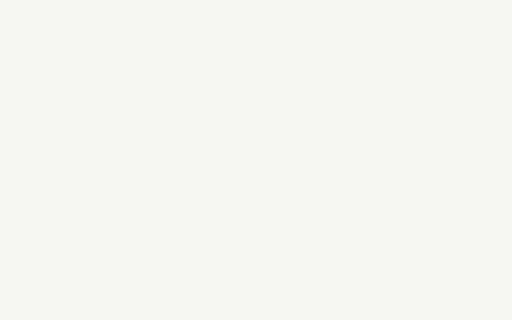
t = 0.00 s
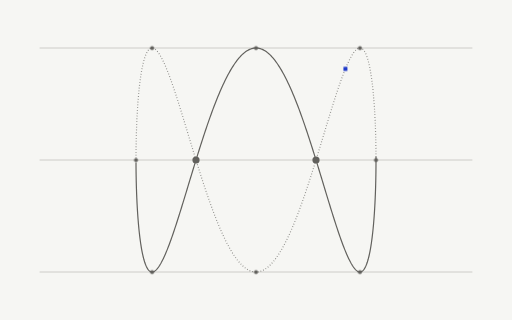
t = 2.00 s
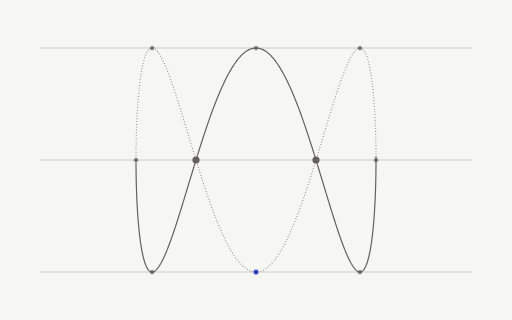
t = 4.00 s
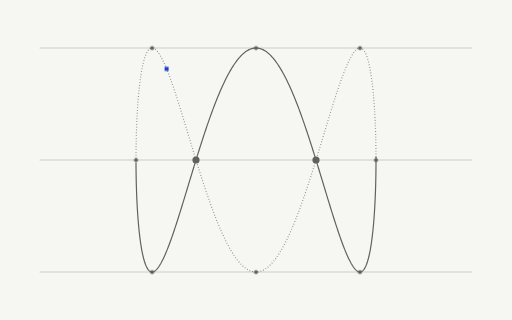
t = 6.00 s
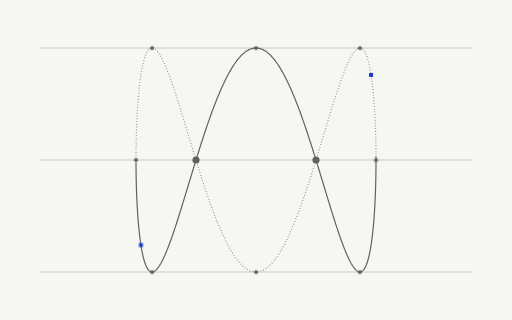
t = 8.00 s
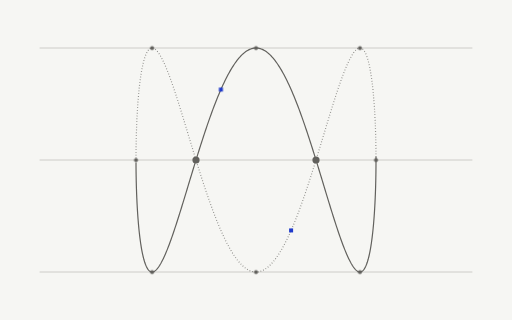
t = 10.00 s

The animated SVG that drew these frames (rendered in a browser with its animation timeline set to each time). Animation: 4 SMIL elements (animateMotion=2,set=2), 6 CSS @keyframes rules; frames cover the first 10.00 s, repeats indefinitely.

<svg xmlns="http://www.w3.org/2000/svg" width="640" height="400" viewBox="0 0 640 400" fill="none" role="img" class="fidkqse"><title>Engineering, without the drift</title><desc>The Flow symbol's 1:3 Lissajous in its rest pose, front arc solid, back arc dotted, dots at the turning points and crossings, with drafting guides.</desc><style>.fidkqse-p,.fidkqse-f,.fidkqse-r{transform-box:fill-box;transform-origin:center;animation-fill-mode:both}
.fidkqse-p{animation-name:fidkqse-pop;animation-duration:0.6s;animation-timing-function:cubic-bezier(.34,1.56,.64,1)}
@supports (animation-timing-function:linear(0,1)){.fidkqse-p{animation-timing-function:linear(0, 0.083, 0.269, 0.487, 0.691, 0.855, 0.972, 1.043, 1.078, 1.086, 1.078, 1.061, 1.043, 1.025, 1.011, 1.002, 0.996, 0.993, 0.993, 0.993, 0.995, 0.996, 0.998, 0.999, 1)}}
.fidkqse-f{animation-name:fidkqse-fade;animation-duration:0.5s;animation-timing-function:ease-out}
.fidkqse-r{animation-name:fidkqse-rise;animation-duration:.7s;animation-timing-function:cubic-bezier(0.22,1,0.36,1)}
.fidkqse-d{animation-name:fidkqse-draw;animation-timing-function:cubic-bezier(0.65,0,0.35,1);animation-fill-mode:both}
.fidkqse-m{animation:fidkqse-march 2.6s linear infinite}
.fidkqse-pulse{animation:fidkqse-pulse 2.4s ease-in-out infinite}
@keyframes fidkqse-pop{from{transform:scale(0);opacity:0}to{transform:scale(1);opacity:1}}
@keyframes fidkqse-fade{from{opacity:0}to{opacity:1}}
@keyframes fidkqse-rise{from{opacity:0;transform:translateY(6px)}to{opacity:1;transform:none}}
@keyframes fidkqse-draw{from{stroke-dashoffset:1}to{stroke-dashoffset:0}}
@keyframes fidkqse-march{from{stroke-dashoffset:0}to{stroke-dashoffset:-18}}
@keyframes fidkqse-pulse{0%,100%{opacity:1}50%{opacity:.35}}
@media (prefers-reduced-motion:reduce){.fidkqse *{animation:none!important}.fidkqse .fidkqse-d{stroke-dashoffset:0}.fidkqse .fidkqse-t{display:none}}</style><defs><mask id="fidkqse-k0" maskUnits="userSpaceOnUse" x="-640" y="-400" width="1920" height="1200"><path d="M469.99 196.34L469.99 196.34L469.98 192.67L469.95 189.02L469.91 185.37L469.86 181.73L469.79 178.1L469.72 174.49L469.63 170.89L469.54 167.32L469.43 163.77L469.31 160.24L469.18 156.74L469.04 153.27L468.88 149.83L468.72 146.42L468.54 143.06L468.35 139.73L468.15 136.44L467.94 133.2L467.72 130L467.49 126.85L467.24 123.75L466.99 120.7L466.72 117.71L466.44 114.77L466.16 111.9L465.86 109.08L465.54 106.32L465.22 103.63L464.89 101.01L464.54 98.45L464.19 95.96L463.82 93.54L463.45 91.2L463.06 88.93L462.66 86.74L462.25 84.62L461.83 82.59L461.4 80.63L460.95 78.76L460.5 76.97L460.04 75.26L459.56 73.64L459.08 72.1L458.58 70.66L458.08 69.3L457.56 68.03L457.03 66.85L456.49 65.77L455.95 64.77L455.39 63.87L454.82 63.06L454.24 62.34L453.65 61.72L453.05 61.2L452.44 60.77L451.82 60.43L451.19 60.19L450.55 60.05L449.9 60L449.24 60.05L448.58 60.19L447.9 60.43L447.21 60.77L446.51 61.2L445.8 61.72L445.08 62.34L444.36 63.06L443.62 63.87L442.87 64.77L442.12 65.77L441.35 66.85L440.58 68.03L439.8 69.3L439 70.66L438.2 72.1L437.39 73.64L436.57 75.26L435.74 76.97L434.91 78.76L434.06 80.63L433.21 82.59L432.34 84.62L431.47 86.74L430.59 88.93L429.7 91.2L428.81 93.54L427.9 95.96L426.99 98.45L426.07 101.01L425.14 103.63L424.2 106.32L423.25 109.08L422.3 111.9L421.34 114.77L420.37 117.71L419.39 120.7L418.41 123.75L417.42 126.85L416.42 130L415.41 133.2L414.4 136.44L413.38 139.73L412.35 143.06L411.31 146.42L410.27 149.83L409.22 153.27L408.17 156.74L407.11 160.24L406.04 163.77L404.96 167.32L403.88 170.89L402.79 174.49L401.7 178.1L400.59 181.73L399.49 185.37L398.37 189.02L397.26 192.67L396.13 196.34L395 200L393.86 203.66L392.72 207.33L391.57 210.98L390.42 214.63L389.26 218.27L388.1 221.9L386.93 225.51L385.76 229.11L384.58 232.68L383.39 236.23L382.2 239.76L381.01 243.26L379.81 246.73L378.61 250.17L377.4 253.58L376.19 256.94L374.98 260.27L373.76 263.56L372.53 266.8L371.3 270L370.07 273.15L368.84 276.25L367.6 279.3L366.35 282.29L365.11 285.23L363.86 288.1L362.6 290.92L361.35 293.68L360.09 296.37L358.82 298.99L357.56 301.55L356.29 304.04L355.02 306.46L353.74 308.8L352.47 311.07L351.19 313.26L349.91 315.38L348.62 317.41L347.34 319.37L346.05 321.24L344.76 323.03L343.47 324.74L342.17 326.36L340.88 327.9L339.58 329.34L338.28 330.7L336.98 331.97L335.68 333.15L334.38 334.23L333.07 335.23L331.77 336.13L330.46 336.94L329.16 337.66L327.85 338.28L326.54 338.8L325.23 339.23L323.93 339.57L322.62 339.81L321.31 339.95L320 340L318.69 339.95L317.38 339.81L316.07 339.57L314.77 339.23L313.46 338.8L312.15 338.28L310.84 337.66L309.54 336.94L308.23 336.13L306.93 335.23L305.62 334.23L304.32 333.15L303.02 331.97L301.72 330.7L300.42 329.34L299.12 327.9L297.83 326.36L296.53 324.74L295.24 323.03L293.95 321.24L292.66 319.37L291.38 317.41L290.09 315.38L288.81 313.26L287.53 311.07L286.26 308.8L284.98 306.46L283.71 304.04L282.44 301.55L281.18 298.99L279.91 296.37L278.65 293.68L277.4 290.92L276.14 288.1L274.89 285.23L273.65 282.29L272.4 279.3L271.16 276.25L269.93 273.15L268.7 270L267.47 266.8L266.24 263.56L265.02 260.27L263.81 256.94L262.6 253.58L261.39 250.17L260.19 246.73L258.99 243.26L257.8 239.76L256.61 236.23L255.42 232.68L254.24 229.11L253.07 225.51L251.9 221.9L250.74 218.27L249.58 214.63L248.43 210.98L247.28 207.33L246.14 203.66L245 200L243.87 196.34L242.74 192.67L241.63 189.02L240.51 185.37L239.41 181.73L238.3 178.1L237.21 174.49L236.12 170.89L235.04 167.32L233.96 163.77L232.89 160.24L231.83 156.74L230.78 153.27L229.73 149.83L228.69 146.42L227.65 143.06L226.62 139.73L225.6 136.44L224.59 133.2L223.58 130L222.58 126.85L221.59 123.75L220.61 120.7L219.63 117.71L218.66 114.77L217.7 111.9L216.75 109.08L215.8 106.32L214.86 103.63L213.93 101.01L213.01 98.45L212.1 95.96L211.19 93.54L210.3 91.2L209.41 88.93L208.53 86.74L207.66 84.62L206.79 82.59L205.94 80.63L205.09 78.76L204.26 76.97L203.43 75.26L202.61 73.64L201.8 72.1L201 70.66L200.2 69.3L199.42 68.03L198.65 66.85L197.88 65.77L197.13 64.77L196.38 63.87L195.64 63.06L194.92 62.34L194.2 61.72L193.49 61.2L192.79 60.77L192.1 60.43L191.42 60.19L190.76 60.05L190.1 60L189.45 60.05L188.81 60.19L188.18 60.43L187.56 60.77L186.95 61.2L186.35 61.72L185.76 62.34L185.18 63.06L184.61 63.87L184.05 64.77L183.51 65.77L182.97 66.85L182.44 68.03L181.92 69.3L181.42 70.66L180.92 72.1L180.44 73.64L179.96 75.26L179.5 76.97L179.05 78.76L178.6 80.63L178.17 82.59L177.75 84.62L177.34 86.74L176.94 88.93L176.55 91.2L176.18 93.54L175.81 95.96L175.46 98.45L175.11 101.01L174.78 103.63L174.46 106.32L174.14 109.08L173.84 111.9L173.56 114.77L173.28 117.71L173.01 120.7L172.76 123.75L172.51 126.85L172.28 130L172.06 133.2L171.85 136.44L171.65 139.73L171.46 143.06L171.28 146.42L171.12 149.83L170.96 153.27L170.82 156.74L170.69 160.24L170.57 163.77L170.46 167.32L170.37 170.89L170.28 174.49L170.21 178.1L170.14 181.73L170.09 185.37L170.05 189.02L170.02 192.67L170.01 196.34L170 200L170.01 203.66" stroke="#fff" stroke-width="7.5" fill="none" stroke-linecap="round" stroke-linejoin="round" pathLength="1" stroke-dasharray="1 1" stroke-dashoffset="1" class="fidkqse-d" style="animation-duration:1.6s;animation-delay:0.1s"/></mask></defs><rect x="0" y="0" width="640" height="400" fill="#F6F6F3"/><path d="M50 200L590 200" fill="none" stroke="#C2C1BD" stroke-width="1" stroke-dasharray="1 1" stroke-linecap="round" stroke-linejoin="round" pathLength="1" stroke-dashoffset="1" class="fidkqse-d" style="animation-duration:0.9s;animation-delay:0s"/>
<path d="M50 60L590 60" fill="none" stroke="#C2C1BD" stroke-width="1" stroke-dasharray="1 1" stroke-linecap="round" stroke-linejoin="round" pathLength="1" stroke-dashoffset="1" class="fidkqse-d" style="animation-duration:0.9s;animation-delay:0.02s"/>
<path d="M50 340L590 340" fill="none" stroke="#C2C1BD" stroke-width="1" stroke-dasharray="1 1" stroke-linecap="round" stroke-linejoin="round" pathLength="1" stroke-dashoffset="1" class="fidkqse-d" style="animation-duration:0.9s;animation-delay:0.03s"/>
<g opacity="0.75"><path d="M469.99 196.34L469.99 196.34L469.98 192.67L469.95 189.02L469.91 185.37L469.86 181.73L469.79 178.1L469.72 174.49L469.63 170.89L469.54 167.32L469.43 163.77L469.31 160.24L469.18 156.74L469.04 153.27L468.88 149.83L468.72 146.42L468.54 143.06L468.35 139.73L468.15 136.44L467.94 133.2L467.72 130L467.49 126.85L467.24 123.75L466.99 120.7L466.72 117.71L466.44 114.77L466.16 111.9L465.86 109.08L465.54 106.32L465.22 103.63L464.89 101.01L464.54 98.45L464.19 95.96L463.82 93.54L463.45 91.2L463.06 88.93L462.66 86.74L462.25 84.62L461.83 82.59L461.4 80.63L460.95 78.76L460.5 76.97L460.04 75.26L459.56 73.64L459.08 72.1L458.58 70.66L458.08 69.3L457.56 68.03L457.03 66.85L456.49 65.77L455.95 64.77L455.39 63.87L454.82 63.06L454.24 62.34L453.65 61.72L453.05 61.2L452.44 60.77L451.82 60.43L451.19 60.19L450.55 60.05L449.9 60L449.24 60.05L448.58 60.19L447.9 60.43L447.21 60.77L446.51 61.2L445.8 61.72L445.08 62.34L444.36 63.06L443.62 63.87L442.87 64.77L442.12 65.77L441.35 66.85L440.58 68.03L439.8 69.3L439 70.66L438.2 72.1L437.39 73.64L436.57 75.26L435.74 76.97L434.91 78.76L434.06 80.63L433.21 82.59L432.34 84.62L431.47 86.74L430.59 88.93L429.7 91.2L428.81 93.54L427.9 95.96L426.99 98.45L426.07 101.01L425.14 103.63L424.2 106.32L423.25 109.08L422.3 111.9L421.34 114.77L420.37 117.71L419.39 120.7L418.41 123.75L417.42 126.85L416.42 130L415.41 133.2L414.4 136.44L413.38 139.73L412.35 143.06L411.31 146.42L410.27 149.83L409.22 153.27L408.17 156.74L407.11 160.24L406.04 163.77L404.96 167.32L403.88 170.89L402.79 174.49L401.7 178.1L400.59 181.73L399.49 185.37L398.37 189.02L397.26 192.67L396.13 196.34L395 200L393.86 203.66L392.72 207.33L391.57 210.98L390.42 214.63L389.26 218.27L388.1 221.9L386.93 225.51L385.76 229.11L384.58 232.68L383.39 236.23L382.2 239.76L381.01 243.26L379.81 246.73L378.61 250.17L377.4 253.58L376.19 256.94L374.98 260.27L373.76 263.56L372.53 266.8L371.3 270L370.07 273.15L368.84 276.25L367.6 279.3L366.35 282.29L365.11 285.23L363.86 288.1L362.6 290.92L361.35 293.68L360.09 296.37L358.82 298.99L357.56 301.55L356.29 304.04L355.02 306.46L353.74 308.8L352.47 311.07L351.19 313.26L349.91 315.38L348.62 317.41L347.34 319.37L346.05 321.24L344.76 323.03L343.47 324.74L342.17 326.36L340.88 327.9L339.58 329.34L338.28 330.7L336.98 331.97L335.68 333.15L334.38 334.23L333.07 335.23L331.77 336.13L330.46 336.94L329.16 337.66L327.85 338.28L326.54 338.8L325.23 339.23L323.93 339.57L322.62 339.81L321.31 339.95L320 340L318.69 339.95L317.38 339.81L316.07 339.57L314.77 339.23L313.46 338.8L312.15 338.28L310.84 337.66L309.54 336.94L308.23 336.13L306.93 335.23L305.62 334.23L304.32 333.15L303.02 331.97L301.72 330.7L300.42 329.34L299.12 327.9L297.83 326.36L296.53 324.74L295.24 323.03L293.95 321.24L292.66 319.37L291.38 317.41L290.09 315.38L288.81 313.26L287.53 311.07L286.26 308.8L284.98 306.46L283.71 304.04L282.44 301.55L281.18 298.99L279.91 296.37L278.65 293.68L277.4 290.92L276.14 288.1L274.89 285.23L273.65 282.29L272.4 279.3L271.16 276.25L269.93 273.15L268.7 270L267.47 266.8L266.24 263.56L265.02 260.27L263.81 256.94L262.6 253.58L261.39 250.17L260.19 246.73L258.99 243.26L257.8 239.76L256.61 236.23L255.42 232.68L254.24 229.11L253.07 225.51L251.9 221.9L250.74 218.27L249.58 214.63L248.43 210.98L247.28 207.33L246.14 203.66L245 200L243.87 196.34L242.74 192.67L241.63 189.02L240.51 185.37L239.41 181.73L238.3 178.1L237.21 174.49L236.12 170.89L235.04 167.32L233.96 163.77L232.89 160.24L231.83 156.74L230.78 153.27L229.73 149.83L228.69 146.42L227.65 143.06L226.62 139.73L225.6 136.44L224.59 133.2L223.58 130L222.58 126.85L221.59 123.75L220.61 120.7L219.63 117.71L218.66 114.77L217.7 111.9L216.75 109.08L215.8 106.32L214.86 103.63L213.93 101.01L213.01 98.45L212.1 95.96L211.19 93.54L210.3 91.2L209.41 88.93L208.53 86.74L207.66 84.62L206.79 82.59L205.94 80.63L205.09 78.76L204.26 76.97L203.43 75.26L202.61 73.64L201.8 72.1L201 70.66L200.2 69.3L199.42 68.03L198.65 66.85L197.88 65.77L197.13 64.77L196.38 63.87L195.64 63.06L194.92 62.34L194.2 61.72L193.49 61.2L192.79 60.77L192.1 60.43L191.42 60.19L190.76 60.05L190.1 60L189.45 60.05L188.81 60.19L188.18 60.43L187.56 60.77L186.95 61.2L186.35 61.72L185.76 62.34L185.18 63.06L184.61 63.87L184.05 64.77L183.51 65.77L182.97 66.85L182.44 68.03L181.92 69.3L181.42 70.66L180.92 72.1L180.44 73.64L179.96 75.26L179.5 76.97L179.05 78.76L178.6 80.63L178.17 82.59L177.75 84.62L177.34 86.74L176.94 88.93L176.55 91.2L176.18 93.54L175.81 95.96L175.46 98.45L175.11 101.01L174.78 103.63L174.46 106.32L174.14 109.08L173.84 111.9L173.56 114.77L173.28 117.71L173.01 120.7L172.76 123.75L172.51 126.85L172.28 130L172.06 133.2L171.85 136.44L171.65 139.73L171.46 143.06L171.28 146.42L171.12 149.83L170.96 153.27L170.82 156.74L170.69 160.24L170.57 163.77L170.46 167.32L170.37 170.89L170.28 174.49L170.21 178.1L170.14 181.73L170.09 185.37L170.05 189.02L170.02 192.67L170.01 196.34L170 200L170.01 203.66" fill="none" stroke="#62615D" stroke-width="1.5" stroke-dasharray="1 2.5" stroke-linejoin="round" mask="url(#fidkqse-k0)"/></g>
<path d="M470 200L469.99 196.34" fill="none" stroke="#62615D" stroke-width="1.5" stroke-dasharray="1 1" stroke-linecap="round" stroke-linejoin="round" pathLength="1" stroke-dashoffset="1" class="fidkqse-d" style="animation-duration:1.6s;animation-delay:0.1s"/>
<path d="M170.01 203.66L170.01 203.66L170.02 207.33L170.05 210.98L170.09 214.63L170.14 218.27L170.21 221.9L170.28 225.51L170.37 229.11L170.46 232.68L170.57 236.23L170.69 239.76L170.82 243.26L170.96 246.73L171.12 250.17L171.28 253.58L171.46 256.94L171.65 260.27L171.85 263.56L172.06 266.8L172.28 270L172.51 273.15L172.76 276.25L173.01 279.3L173.28 282.29L173.56 285.23L173.84 288.1L174.14 290.92L174.46 293.68L174.78 296.37L175.11 298.99L175.46 301.55L175.81 304.04L176.18 306.46L176.55 308.8L176.94 311.07L177.34 313.26L177.75 315.38L178.17 317.41L178.6 319.37L179.05 321.24L179.5 323.03L179.96 324.74L180.44 326.36L180.92 327.9L181.42 329.34L181.92 330.7L182.44 331.97L182.97 333.15L183.51 334.23L184.05 335.23L184.61 336.13L185.18 336.94L185.76 337.66L186.35 338.28L186.95 338.8L187.56 339.23L188.18 339.57L188.81 339.81L189.45 339.95L190.1 340L190.76 339.95L191.42 339.81L192.1 339.57L192.79 339.23L193.49 338.8L194.2 338.28L194.92 337.66L195.64 336.94L196.38 336.13L197.13 335.23L197.88 334.23L198.65 333.15L199.42 331.97L200.2 330.7L201 329.34L201.8 327.9L202.61 326.36L203.43 324.74L204.26 323.03L205.09 321.24L205.94 319.37L206.79 317.41L207.66 315.38L208.53 313.26L209.41 311.07L210.3 308.8L211.19 306.46L212.1 304.04L213.01 301.55L213.93 298.99L214.86 296.37L215.8 293.68L216.75 290.92L217.7 288.1L218.66 285.23L219.63 282.29L220.61 279.3L221.59 276.25L222.58 273.15L223.58 270L224.59 266.8L225.6 263.56L226.62 260.27L227.65 256.94L228.69 253.58L229.73 250.17L230.78 246.73L231.83 243.26L232.89 239.76L233.96 236.23L235.04 232.68L236.12 229.11L237.21 225.51L238.3 221.9L239.41 218.27L240.51 214.63L241.63 210.98L242.74 207.33L243.87 203.66L245 200L246.14 196.34L247.28 192.67L248.43 189.02L249.58 185.37L250.74 181.73L251.9 178.1L253.07 174.49L254.24 170.89L255.42 167.32L256.61 163.77L257.8 160.24L258.99 156.74L260.19 153.27L261.39 149.83L262.6 146.42L263.81 143.06L265.02 139.73L266.24 136.44L267.47 133.2L268.7 130L269.93 126.85L271.16 123.75L272.4 120.7L273.65 117.71L274.89 114.77L276.14 111.9L277.4 109.08L278.65 106.32L279.91 103.63L281.18 101.01L282.44 98.45L283.71 95.96L284.98 93.54L286.26 91.2L287.53 88.93L288.81 86.74L290.09 84.62L291.38 82.59L292.66 80.63L293.95 78.76L295.24 76.97L296.53 75.26L297.83 73.64L299.12 72.1L300.42 70.66L301.72 69.3L303.02 68.03L304.32 66.85L305.62 65.77L306.93 64.77L308.23 63.87L309.54 63.06L310.84 62.34L312.15 61.72L313.46 61.2L314.77 60.77L316.07 60.43L317.38 60.19L318.69 60.05L320 60L321.31 60.05L322.62 60.19L323.93 60.43L325.23 60.77L326.54 61.2L327.85 61.72L329.16 62.34L330.46 63.06L331.77 63.87L333.07 64.77L334.38 65.77L335.68 66.85L336.98 68.03L338.28 69.3L339.58 70.66L340.88 72.1L342.17 73.64L343.47 75.26L344.76 76.97L346.05 78.76L347.34 80.63L348.62 82.59L349.91 84.62L351.19 86.74L352.47 88.93L353.74 91.2L355.02 93.54L356.29 95.96L357.56 98.45L358.82 101.01L360.09 103.63L361.35 106.32L362.6 109.08L363.86 111.9L365.11 114.77L366.35 117.71L367.6 120.7L368.84 123.75L370.07 126.85L371.3 130L372.53 133.2L373.76 136.44L374.98 139.73L376.19 143.06L377.4 146.42L378.61 149.83L379.81 153.27L381.01 156.74L382.2 160.24L383.39 163.77L384.58 167.32L385.76 170.89L386.93 174.49L388.1 178.1L389.26 181.73L390.42 185.37L391.57 189.02L392.72 192.67L393.86 196.34L395 200L396.13 203.66L397.26 207.33L398.37 210.98L399.49 214.63L400.59 218.27L401.7 221.9L402.79 225.51L403.88 229.11L404.96 232.68L406.04 236.23L407.11 239.76L408.17 243.26L409.22 246.73L410.27 250.17L411.31 253.58L412.35 256.94L413.38 260.27L414.4 263.56L415.41 266.8L416.42 270L417.42 273.15L418.41 276.25L419.39 279.3L420.37 282.29L421.34 285.23L422.3 288.1L423.25 290.92L424.2 293.68L425.14 296.37L426.07 298.99L426.99 301.55L427.9 304.04L428.81 306.46L429.7 308.8L430.59 311.07L431.47 313.26L432.34 315.38L433.21 317.41L434.06 319.37L434.91 321.24L435.74 323.03L436.57 324.74L437.39 326.36L438.2 327.9L439 329.34L439.8 330.7L440.58 331.97L441.35 333.15L442.12 334.23L442.87 335.23L443.62 336.13L444.36 336.94L445.08 337.66L445.8 338.28L446.51 338.8L447.21 339.23L447.9 339.57L448.58 339.81L449.24 339.95L449.9 340L450.55 339.95L451.19 339.81L451.82 339.57L452.44 339.23L453.05 338.8L453.65 338.28L454.24 337.66L454.82 336.94L455.39 336.13L455.95 335.23L456.49 334.23L457.03 333.15L457.56 331.97L458.08 330.7L458.58 329.34L459.08 327.9L459.56 326.36L460.04 324.74L460.5 323.03L460.95 321.24L461.4 319.37L461.83 317.41L462.25 315.38L462.66 313.26L463.06 311.07L463.45 308.8L463.82 306.46L464.19 304.04L464.54 301.55L464.89 298.99L465.22 296.37L465.54 293.68L465.86 290.92L466.16 288.1L466.44 285.23L466.72 282.29L466.99 279.3L467.24 276.25L467.49 273.15L467.72 270L467.94 266.8L468.15 263.56L468.35 260.27L468.54 256.94L468.72 253.58L468.88 250.17L469.04 246.73L469.18 243.26L469.31 239.76L469.43 236.23L469.54 232.68L469.63 229.11L469.72 225.51L469.79 221.9L469.86 218.27L469.91 214.63L469.95 210.98L469.98 207.33L469.99 203.66L470 200" fill="none" stroke="#62615D" stroke-width="1.5" stroke-dasharray="1 1" stroke-linecap="round" stroke-linejoin="round" pathLength="1" stroke-dashoffset="1" class="fidkqse-d" style="animation-duration:1.6s;animation-delay:0.1s"/>
<g class="fidkqse-p" style="animation-delay:0.25s"><circle cx="395" cy="200" r="4.5" fill="#62615D"/></g>
<g class="fidkqse-p" style="animation-delay:0.27s"><circle cx="245" cy="200" r="4.5" fill="#62615D"/></g>
<g class="fidkqse-p" style="animation-delay:0.29s"><circle cx="470" cy="200" r="2.5" fill="#62615D"/></g>
<g class="fidkqse-p" style="animation-delay:0.31s"><circle cx="170" cy="200" r="2.5" fill="#62615D"/></g>
<g class="fidkqse-p" style="animation-delay:0.33s"><circle cx="449.9" cy="60" r="2.5" fill="#62615D"/></g>
<g class="fidkqse-p" style="animation-delay:0.35s"><circle cx="320" cy="340" r="2.5" fill="#62615D"/></g>
<g class="fidkqse-p" style="animation-delay:0.37s"><circle cx="190.1" cy="60" r="2.5" fill="#62615D"/></g>
<g class="fidkqse-p" style="animation-delay:0.39s"><circle cx="190.1" cy="340" r="2.5" fill="#62615D"/></g>
<g class="fidkqse-p" style="animation-delay:0.41s"><circle cx="320" cy="60" r="2.5" fill="#62615D"/></g>
<g class="fidkqse-p" style="animation-delay:0.43s"><circle cx="449.9" cy="340" r="2.5" fill="#62615D"/></g>
<g class="fidkqse-t" opacity="0"><rect x="-2.5" y="-2.5" width="5" height="5" fill="#1F3ACB"/><set attributeName="opacity" to="1" begin="0.75s"/><animateMotion path="M470 200L469.99 196.34L469.98 192.67L469.95 189.02L469.91 185.37L469.86 181.73L469.79 178.1L469.72 174.49L469.63 170.89L469.54 167.32L469.43 163.77L469.31 160.24L469.18 156.74L469.04 153.27L468.88 149.83L468.72 146.42L468.54 143.06L468.35 139.73L468.15 136.44L467.94 133.2L467.72 130L467.49 126.85L467.24 123.75L466.99 120.7L466.72 117.71L466.44 114.77L466.16 111.9L465.86 109.08L465.54 106.32L465.22 103.63L464.89 101.01L464.54 98.45L464.19 95.96L463.82 93.54L463.45 91.2L463.06 88.93L462.66 86.74L462.25 84.62L461.83 82.59L461.4 80.63L460.95 78.76L460.5 76.97L460.04 75.26L459.56 73.64L459.08 72.1L458.58 70.66L458.08 69.3L457.56 68.03L457.03 66.85L456.49 65.77L455.95 64.77L455.39 63.87L454.82 63.06L454.24 62.34L453.65 61.72L453.05 61.2L452.44 60.77L451.82 60.43L451.19 60.19L450.55 60.05L449.9 60L449.24 60.05L448.58 60.19L447.9 60.43L447.21 60.77L446.51 61.2L445.8 61.72L445.08 62.34L444.36 63.06L443.62 63.87L442.87 64.77L442.12 65.77L441.35 66.85L440.58 68.03L439.8 69.3L439 70.66L438.2 72.1L437.39 73.64L436.57 75.26L435.74 76.97L434.91 78.76L434.06 80.63L433.21 82.59L432.34 84.62L431.47 86.74L430.59 88.93L429.7 91.2L428.81 93.54L427.9 95.96L426.99 98.45L426.07 101.01L425.14 103.63L424.2 106.32L423.25 109.08L422.3 111.9L421.34 114.77L420.37 117.71L419.39 120.7L418.41 123.75L417.42 126.85L416.42 130L415.41 133.2L414.4 136.44L413.38 139.73L412.35 143.06L411.31 146.42L410.27 149.83L409.22 153.27L408.17 156.74L407.11 160.24L406.04 163.77L404.96 167.32L403.88 170.89L402.79 174.49L401.7 178.1L400.59 181.73L399.49 185.37L398.37 189.02L397.26 192.67L396.13 196.34L395 200L393.86 203.66L392.72 207.33L391.57 210.98L390.42 214.63L389.26 218.27L388.1 221.9L386.93 225.51L385.76 229.11L384.58 232.68L383.39 236.23L382.2 239.76L381.01 243.26L379.81 246.73L378.61 250.17L377.4 253.58L376.19 256.94L374.98 260.27L373.76 263.56L372.53 266.8L371.3 270L370.07 273.15L368.84 276.25L367.6 279.3L366.35 282.29L365.11 285.23L363.86 288.1L362.6 290.92L361.35 293.68L360.09 296.37L358.82 298.99L357.56 301.55L356.29 304.04L355.02 306.46L353.74 308.8L352.47 311.07L351.19 313.26L349.91 315.38L348.62 317.41L347.34 319.37L346.05 321.24L344.76 323.03L343.47 324.74L342.17 326.36L340.88 327.9L339.58 329.34L338.28 330.7L336.98 331.97L335.68 333.15L334.38 334.23L333.07 335.23L331.77 336.13L330.46 336.94L329.16 337.66L327.85 338.28L326.54 338.8L325.23 339.23L323.93 339.57L322.62 339.81L321.31 339.95L320 340L318.69 339.95L317.38 339.81L316.07 339.57L314.77 339.23L313.46 338.8L312.15 338.28L310.84 337.66L309.54 336.94L308.23 336.13L306.93 335.23L305.62 334.23L304.32 333.15L303.02 331.97L301.72 330.7L300.42 329.34L299.12 327.9L297.83 326.36L296.53 324.74L295.24 323.03L293.95 321.24L292.66 319.37L291.38 317.41L290.09 315.38L288.81 313.26L287.53 311.07L286.26 308.8L284.98 306.46L283.71 304.04L282.44 301.55L281.18 298.99L279.91 296.37L278.65 293.68L277.4 290.92L276.14 288.1L274.89 285.23L273.65 282.29L272.4 279.3L271.16 276.25L269.93 273.15L268.7 270L267.47 266.8L266.24 263.56L265.02 260.27L263.81 256.94L262.6 253.58L261.39 250.17L260.19 246.73L258.99 243.26L257.8 239.76L256.61 236.23L255.42 232.68L254.24 229.11L253.07 225.51L251.9 221.9L250.74 218.27L249.58 214.63L248.43 210.98L247.28 207.33L246.14 203.66L245 200L243.87 196.34L242.74 192.67L241.63 189.02L240.51 185.37L239.41 181.73L238.3 178.1L237.21 174.49L236.12 170.89L235.04 167.32L233.96 163.77L232.89 160.24L231.83 156.74L230.78 153.27L229.73 149.83L228.69 146.42L227.65 143.06L226.62 139.73L225.6 136.44L224.59 133.2L223.58 130L222.58 126.85L221.59 123.75L220.61 120.7L219.63 117.71L218.66 114.77L217.7 111.9L216.75 109.08L215.8 106.32L214.86 103.63L213.93 101.01L213.01 98.45L212.1 95.96L211.19 93.54L210.3 91.2L209.41 88.93L208.53 86.74L207.66 84.62L206.79 82.59L205.94 80.63L205.09 78.76L204.26 76.97L203.43 75.26L202.61 73.64L201.8 72.1L201 70.66L200.2 69.3L199.42 68.03L198.65 66.85L197.88 65.77L197.13 64.77L196.38 63.87L195.64 63.06L194.92 62.34L194.2 61.72L193.49 61.2L192.79 60.77L192.1 60.43L191.42 60.19L190.76 60.05L190.1 60L189.45 60.05L188.81 60.19L188.18 60.43L187.56 60.77L186.95 61.2L186.35 61.72L185.76 62.34L185.18 63.06L184.61 63.87L184.05 64.77L183.51 65.77L182.97 66.85L182.44 68.03L181.92 69.3L181.42 70.66L180.92 72.1L180.44 73.64L179.96 75.26L179.5 76.97L179.05 78.76L178.6 80.63L178.17 82.59L177.75 84.62L177.34 86.74L176.94 88.93L176.55 91.2L176.18 93.54L175.81 95.96L175.46 98.45L175.11 101.01L174.78 103.63L174.46 106.32L174.14 109.08L173.84 111.9L173.56 114.77L173.28 117.71L173.01 120.7L172.76 123.75L172.51 126.85L172.28 130L172.06 133.2L171.85 136.44L171.65 139.73L171.46 143.06L171.28 146.42L171.12 149.83L170.96 153.27L170.82 156.74L170.69 160.24L170.57 163.77L170.46 167.32L170.37 170.89L170.28 174.49L170.21 178.1L170.14 181.73L170.09 185.37L170.05 189.02L170.02 192.67L170.01 196.34L170 200L170.01 203.66L170.02 207.33L170.05 210.98L170.09 214.63L170.14 218.27L170.21 221.9L170.28 225.51L170.37 229.11L170.46 232.68L170.57 236.23L170.69 239.76L170.82 243.26L170.96 246.73L171.12 250.17L171.28 253.58L171.46 256.94L171.65 260.27L171.85 263.56L172.06 266.8L172.28 270L172.51 273.15L172.76 276.25L173.01 279.3L173.28 282.29L173.56 285.23L173.84 288.1L174.14 290.92L174.46 293.68L174.78 296.37L175.11 298.99L175.46 301.55L175.81 304.04L176.18 306.46L176.55 308.8L176.94 311.07L177.34 313.26L177.75 315.38L178.17 317.41L178.6 319.37L179.05 321.24L179.5 323.03L179.96 324.74L180.44 326.36L180.92 327.9L181.42 329.34L181.92 330.7L182.44 331.97L182.97 333.15L183.51 334.23L184.05 335.23L184.61 336.13L185.18 336.94L185.76 337.66L186.35 338.28L186.95 338.8L187.56 339.23L188.18 339.57L188.81 339.81L189.45 339.95L190.1 340L190.76 339.95L191.42 339.81L192.1 339.57L192.79 339.23L193.49 338.8L194.2 338.28L194.92 337.66L195.64 336.94L196.38 336.13L197.13 335.23L197.88 334.23L198.65 333.15L199.42 331.97L200.2 330.7L201 329.34L201.8 327.9L202.61 326.36L203.43 324.74L204.26 323.03L205.09 321.24L205.94 319.37L206.79 317.41L207.66 315.38L208.53 313.26L209.41 311.07L210.3 308.8L211.19 306.46L212.1 304.04L213.01 301.55L213.93 298.99L214.86 296.37L215.8 293.68L216.75 290.92L217.7 288.1L218.66 285.23L219.63 282.29L220.61 279.3L221.59 276.25L222.58 273.15L223.58 270L224.59 266.8L225.6 263.56L226.62 260.27L227.65 256.94L228.69 253.58L229.73 250.17L230.78 246.73L231.83 243.26L232.89 239.76L233.96 236.23L235.04 232.68L236.12 229.11L237.21 225.51L238.3 221.9L239.41 218.27L240.51 214.63L241.63 210.98L242.74 207.33L243.87 203.66L245 200L246.14 196.34L247.28 192.67L248.43 189.02L249.58 185.37L250.74 181.73L251.9 178.1L253.07 174.49L254.24 170.89L255.42 167.32L256.61 163.77L257.8 160.24L258.99 156.74L260.19 153.27L261.39 149.83L262.6 146.42L263.81 143.06L265.02 139.73L266.24 136.44L267.47 133.2L268.7 130L269.93 126.85L271.16 123.75L272.4 120.7L273.65 117.71L274.89 114.77L276.14 111.9L277.4 109.08L278.65 106.32L279.91 103.63L281.18 101.01L282.44 98.45L283.71 95.96L284.98 93.54L286.26 91.2L287.53 88.93L288.81 86.74L290.09 84.62L291.38 82.59L292.66 80.63L293.95 78.76L295.24 76.97L296.53 75.26L297.83 73.64L299.12 72.1L300.42 70.66L301.72 69.3L303.02 68.03L304.32 66.85L305.62 65.77L306.93 64.77L308.23 63.87L309.54 63.06L310.84 62.34L312.15 61.72L313.46 61.2L314.77 60.77L316.07 60.43L317.38 60.19L318.69 60.05L320 60L321.31 60.05L322.62 60.19L323.93 60.43L325.23 60.77L326.54 61.2L327.85 61.72L329.16 62.34L330.46 63.06L331.77 63.87L333.07 64.77L334.38 65.77L335.68 66.85L336.98 68.03L338.28 69.3L339.58 70.66L340.88 72.1L342.17 73.64L343.47 75.26L344.76 76.97L346.05 78.76L347.34 80.63L348.62 82.59L349.91 84.62L351.19 86.74L352.47 88.93L353.74 91.2L355.02 93.54L356.29 95.96L357.56 98.45L358.82 101.01L360.09 103.63L361.35 106.32L362.6 109.08L363.86 111.9L365.11 114.77L366.35 117.71L367.6 120.7L368.84 123.75L370.07 126.85L371.3 130L372.53 133.2L373.76 136.44L374.98 139.73L376.19 143.06L377.4 146.42L378.61 149.83L379.81 153.27L381.01 156.74L382.2 160.24L383.39 163.77L384.58 167.32L385.76 170.89L386.93 174.49L388.1 178.1L389.26 181.73L390.42 185.37L391.57 189.02L392.72 192.67L393.86 196.34L395 200L396.13 203.66L397.26 207.33L398.37 210.98L399.49 214.63L400.59 218.27L401.7 221.9L402.79 225.51L403.88 229.11L404.96 232.68L406.04 236.23L407.11 239.76L408.17 243.26L409.22 246.73L410.27 250.17L411.31 253.58L412.35 256.94L413.38 260.27L414.4 263.56L415.41 266.8L416.42 270L417.42 273.15L418.41 276.25L419.39 279.3L420.37 282.29L421.34 285.23L422.3 288.1L423.25 290.92L424.2 293.68L425.14 296.37L426.07 298.99L426.99 301.55L427.9 304.04L428.81 306.46L429.7 308.8L430.59 311.07L431.47 313.26L432.34 315.38L433.21 317.41L434.06 319.37L434.91 321.24L435.74 323.03L436.57 324.74L437.39 326.36L438.2 327.9L439 329.34L439.8 330.7L440.58 331.97L441.35 333.15L442.12 334.23L442.87 335.23L443.62 336.13L444.36 336.94L445.08 337.66L445.8 338.28L446.51 338.8L447.21 339.23L447.9 339.57L448.58 339.81L449.24 339.95L449.9 340L450.55 339.95L451.19 339.81L451.82 339.57L452.44 339.23L453.05 338.8L453.65 338.28L454.24 337.66L454.82 336.94L455.39 336.13L455.95 335.23L456.49 334.23L457.03 333.15L457.56 331.97L458.08 330.7L458.58 329.34L459.08 327.9L459.56 326.36L460.04 324.74L460.5 323.03L460.95 321.24L461.4 319.37L461.83 317.41L462.25 315.38L462.66 313.26L463.06 311.07L463.45 308.8L463.82 306.46L464.19 304.04L464.54 301.55L464.89 298.99L465.22 296.37L465.54 293.68L465.86 290.92L466.16 288.1L466.44 285.23L466.72 282.29L466.99 279.3L467.24 276.25L467.49 273.15L467.72 270L467.94 266.8L468.15 263.56L468.35 260.27L468.54 256.94L468.72 253.58L468.88 250.17L469.04 246.73L469.18 243.26L469.31 239.76L469.43 236.23L469.54 232.68L469.63 229.11L469.72 225.51L469.79 221.9L469.86 218.27L469.91 214.63L469.95 210.98L469.98 207.33L469.99 203.66L470 200Z" dur="13s" begin="0.75s" repeatCount="indefinite"/></g>
<g class="fidkqse-t" opacity="0"><rect x="-2.5" y="-2.5" width="5" height="5" fill="#1F3ACB"/><set attributeName="opacity" to="1" begin="7.25s"/><animateMotion path="M470 200L469.99 196.34L469.98 192.67L469.95 189.02L469.91 185.37L469.86 181.73L469.79 178.1L469.72 174.49L469.63 170.89L469.54 167.32L469.43 163.77L469.31 160.24L469.18 156.74L469.04 153.27L468.88 149.83L468.72 146.42L468.54 143.06L468.35 139.73L468.15 136.44L467.94 133.2L467.72 130L467.49 126.85L467.24 123.75L466.99 120.7L466.72 117.71L466.44 114.77L466.16 111.9L465.86 109.08L465.54 106.32L465.22 103.63L464.89 101.01L464.54 98.45L464.19 95.96L463.82 93.54L463.45 91.2L463.06 88.93L462.66 86.74L462.25 84.62L461.83 82.59L461.4 80.63L460.95 78.76L460.5 76.97L460.04 75.26L459.56 73.64L459.08 72.1L458.58 70.66L458.08 69.3L457.56 68.03L457.03 66.85L456.49 65.77L455.95 64.77L455.39 63.87L454.82 63.06L454.24 62.34L453.65 61.72L453.05 61.2L452.44 60.77L451.82 60.43L451.19 60.19L450.55 60.05L449.9 60L449.24 60.05L448.58 60.19L447.9 60.43L447.21 60.77L446.51 61.2L445.8 61.72L445.08 62.34L444.36 63.06L443.62 63.87L442.87 64.77L442.12 65.77L441.35 66.85L440.58 68.03L439.8 69.3L439 70.66L438.2 72.1L437.39 73.64L436.57 75.26L435.74 76.97L434.91 78.76L434.06 80.63L433.21 82.59L432.34 84.62L431.47 86.74L430.59 88.93L429.7 91.2L428.81 93.54L427.9 95.96L426.99 98.45L426.07 101.01L425.14 103.63L424.2 106.32L423.25 109.08L422.3 111.9L421.34 114.77L420.37 117.71L419.39 120.7L418.41 123.75L417.42 126.85L416.42 130L415.41 133.2L414.4 136.44L413.38 139.73L412.35 143.06L411.31 146.42L410.27 149.83L409.22 153.27L408.17 156.74L407.11 160.24L406.04 163.77L404.96 167.32L403.88 170.89L402.79 174.49L401.7 178.1L400.59 181.73L399.49 185.37L398.37 189.02L397.26 192.67L396.13 196.34L395 200L393.86 203.66L392.72 207.33L391.57 210.98L390.42 214.63L389.26 218.27L388.1 221.9L386.93 225.51L385.76 229.11L384.58 232.68L383.39 236.23L382.2 239.76L381.01 243.26L379.81 246.73L378.61 250.17L377.4 253.58L376.19 256.94L374.98 260.27L373.76 263.56L372.53 266.8L371.3 270L370.07 273.15L368.84 276.25L367.6 279.3L366.35 282.29L365.11 285.23L363.86 288.1L362.6 290.92L361.35 293.68L360.09 296.37L358.82 298.99L357.56 301.55L356.29 304.04L355.02 306.46L353.74 308.8L352.47 311.07L351.19 313.26L349.91 315.38L348.62 317.41L347.34 319.37L346.05 321.24L344.76 323.03L343.47 324.74L342.17 326.36L340.88 327.9L339.58 329.34L338.28 330.7L336.98 331.97L335.68 333.15L334.38 334.23L333.07 335.23L331.77 336.13L330.46 336.94L329.16 337.66L327.85 338.28L326.54 338.8L325.23 339.23L323.93 339.57L322.62 339.81L321.31 339.95L320 340L318.69 339.95L317.38 339.81L316.07 339.57L314.77 339.23L313.46 338.8L312.15 338.28L310.84 337.66L309.54 336.94L308.23 336.13L306.93 335.23L305.62 334.23L304.32 333.15L303.02 331.97L301.72 330.7L300.42 329.34L299.12 327.9L297.83 326.36L296.53 324.74L295.24 323.03L293.95 321.24L292.66 319.37L291.38 317.41L290.09 315.38L288.81 313.26L287.53 311.07L286.26 308.8L284.98 306.46L283.71 304.04L282.44 301.55L281.18 298.99L279.91 296.37L278.65 293.68L277.4 290.92L276.14 288.1L274.89 285.23L273.65 282.29L272.4 279.3L271.16 276.25L269.93 273.15L268.7 270L267.47 266.8L266.24 263.56L265.02 260.27L263.81 256.94L262.6 253.58L261.39 250.17L260.19 246.73L258.99 243.26L257.8 239.76L256.61 236.23L255.42 232.68L254.24 229.11L253.07 225.51L251.9 221.9L250.74 218.27L249.58 214.63L248.43 210.98L247.28 207.33L246.14 203.66L245 200L243.87 196.34L242.74 192.67L241.63 189.02L240.51 185.37L239.41 181.73L238.3 178.1L237.21 174.49L236.12 170.89L235.04 167.32L233.96 163.77L232.89 160.24L231.83 156.74L230.78 153.27L229.73 149.83L228.69 146.42L227.65 143.06L226.62 139.73L225.6 136.44L224.59 133.2L223.58 130L222.58 126.85L221.59 123.75L220.61 120.7L219.63 117.71L218.66 114.77L217.7 111.9L216.75 109.08L215.8 106.32L214.86 103.63L213.93 101.01L213.01 98.45L212.1 95.96L211.19 93.54L210.3 91.2L209.41 88.93L208.53 86.74L207.66 84.62L206.79 82.59L205.94 80.63L205.09 78.76L204.26 76.97L203.43 75.26L202.61 73.64L201.8 72.1L201 70.66L200.2 69.3L199.42 68.03L198.65 66.85L197.88 65.77L197.13 64.77L196.38 63.87L195.64 63.06L194.92 62.34L194.2 61.72L193.49 61.2L192.79 60.77L192.1 60.43L191.42 60.19L190.76 60.05L190.1 60L189.45 60.05L188.81 60.19L188.18 60.43L187.56 60.77L186.95 61.2L186.35 61.72L185.76 62.34L185.18 63.06L184.61 63.87L184.05 64.77L183.51 65.77L182.97 66.85L182.44 68.03L181.92 69.3L181.42 70.66L180.92 72.1L180.44 73.64L179.96 75.26L179.5 76.97L179.05 78.76L178.6 80.63L178.17 82.59L177.75 84.62L177.34 86.74L176.94 88.93L176.55 91.2L176.18 93.54L175.81 95.96L175.46 98.45L175.11 101.01L174.78 103.63L174.46 106.32L174.14 109.08L173.84 111.9L173.56 114.77L173.28 117.71L173.01 120.7L172.76 123.75L172.51 126.85L172.28 130L172.06 133.2L171.85 136.44L171.65 139.73L171.46 143.06L171.28 146.42L171.12 149.83L170.96 153.27L170.82 156.74L170.69 160.24L170.57 163.77L170.46 167.32L170.37 170.89L170.28 174.49L170.21 178.1L170.14 181.73L170.09 185.37L170.05 189.02L170.02 192.67L170.01 196.34L170 200L170.01 203.66L170.02 207.33L170.05 210.98L170.09 214.63L170.14 218.27L170.21 221.9L170.28 225.51L170.37 229.11L170.46 232.68L170.57 236.23L170.69 239.76L170.82 243.26L170.96 246.73L171.12 250.17L171.28 253.58L171.46 256.94L171.65 260.27L171.85 263.56L172.06 266.8L172.28 270L172.51 273.15L172.76 276.25L173.01 279.3L173.28 282.29L173.56 285.23L173.84 288.1L174.14 290.92L174.46 293.68L174.78 296.37L175.11 298.99L175.46 301.55L175.81 304.04L176.18 306.46L176.55 308.8L176.94 311.07L177.34 313.26L177.75 315.38L178.17 317.41L178.6 319.37L179.05 321.24L179.5 323.03L179.96 324.74L180.44 326.36L180.92 327.9L181.42 329.34L181.92 330.7L182.44 331.97L182.97 333.15L183.51 334.23L184.05 335.23L184.61 336.13L185.18 336.94L185.76 337.66L186.35 338.28L186.95 338.8L187.56 339.23L188.18 339.57L188.81 339.81L189.45 339.95L190.1 340L190.76 339.95L191.42 339.81L192.1 339.57L192.79 339.23L193.49 338.8L194.2 338.28L194.92 337.66L195.64 336.94L196.38 336.13L197.13 335.23L197.88 334.23L198.65 333.15L199.42 331.97L200.2 330.7L201 329.34L201.8 327.9L202.61 326.36L203.43 324.74L204.26 323.03L205.09 321.24L205.94 319.37L206.79 317.41L207.66 315.38L208.53 313.26L209.41 311.07L210.3 308.8L211.19 306.46L212.1 304.04L213.01 301.55L213.93 298.99L214.86 296.37L215.8 293.68L216.75 290.92L217.7 288.1L218.66 285.23L219.63 282.29L220.61 279.3L221.59 276.25L222.58 273.15L223.58 270L224.59 266.8L225.6 263.56L226.62 260.27L227.65 256.94L228.69 253.58L229.73 250.17L230.78 246.73L231.83 243.26L232.89 239.76L233.96 236.23L235.04 232.68L236.12 229.11L237.21 225.51L238.3 221.9L239.41 218.27L240.51 214.63L241.63 210.98L242.74 207.33L243.87 203.66L245 200L246.14 196.34L247.28 192.67L248.43 189.02L249.58 185.37L250.74 181.73L251.9 178.1L253.07 174.49L254.24 170.89L255.42 167.32L256.61 163.77L257.8 160.24L258.99 156.74L260.19 153.27L261.39 149.83L262.6 146.42L263.81 143.06L265.02 139.73L266.24 136.44L267.47 133.2L268.7 130L269.93 126.85L271.16 123.75L272.4 120.7L273.65 117.71L274.89 114.77L276.14 111.9L277.4 109.08L278.65 106.32L279.91 103.63L281.18 101.01L282.44 98.45L283.71 95.96L284.98 93.54L286.26 91.2L287.53 88.93L288.81 86.74L290.09 84.62L291.38 82.59L292.66 80.63L293.95 78.76L295.24 76.97L296.53 75.26L297.83 73.64L299.12 72.1L300.42 70.66L301.72 69.3L303.02 68.03L304.32 66.85L305.62 65.77L306.93 64.77L308.23 63.87L309.54 63.06L310.84 62.34L312.15 61.72L313.46 61.2L314.77 60.77L316.07 60.43L317.38 60.19L318.69 60.05L320 60L321.31 60.05L322.62 60.19L323.93 60.43L325.23 60.77L326.54 61.2L327.85 61.72L329.16 62.34L330.46 63.06L331.77 63.87L333.07 64.77L334.38 65.77L335.68 66.85L336.98 68.03L338.28 69.3L339.58 70.66L340.88 72.1L342.17 73.64L343.47 75.26L344.76 76.97L346.05 78.76L347.34 80.63L348.62 82.59L349.91 84.62L351.19 86.74L352.47 88.93L353.74 91.2L355.02 93.54L356.29 95.96L357.56 98.45L358.82 101.01L360.09 103.63L361.35 106.32L362.6 109.08L363.86 111.9L365.11 114.77L366.35 117.71L367.6 120.7L368.84 123.75L370.07 126.85L371.3 130L372.53 133.2L373.76 136.44L374.98 139.73L376.19 143.06L377.4 146.42L378.61 149.83L379.81 153.27L381.01 156.74L382.2 160.24L383.39 163.77L384.58 167.32L385.76 170.89L386.93 174.49L388.1 178.1L389.26 181.73L390.42 185.37L391.57 189.02L392.72 192.67L393.86 196.34L395 200L396.13 203.66L397.26 207.33L398.37 210.98L399.49 214.63L400.59 218.27L401.7 221.9L402.79 225.51L403.88 229.11L404.96 232.68L406.04 236.23L407.11 239.76L408.17 243.26L409.22 246.73L410.27 250.17L411.31 253.58L412.35 256.94L413.38 260.27L414.4 263.56L415.41 266.8L416.42 270L417.42 273.15L418.41 276.25L419.39 279.3L420.37 282.29L421.34 285.23L422.3 288.1L423.25 290.92L424.2 293.68L425.14 296.37L426.07 298.99L426.99 301.55L427.9 304.04L428.81 306.46L429.7 308.8L430.59 311.07L431.47 313.26L432.34 315.38L433.21 317.41L434.06 319.37L434.91 321.24L435.74 323.03L436.57 324.74L437.39 326.36L438.2 327.9L439 329.34L439.8 330.7L440.58 331.97L441.35 333.15L442.12 334.23L442.87 335.23L443.62 336.13L444.36 336.94L445.08 337.66L445.8 338.28L446.51 338.8L447.21 339.23L447.9 339.57L448.58 339.81L449.24 339.95L449.9 340L450.55 339.95L451.19 339.81L451.82 339.57L452.44 339.23L453.05 338.8L453.65 338.28L454.24 337.66L454.82 336.94L455.39 336.13L455.95 335.23L456.49 334.23L457.03 333.15L457.56 331.97L458.08 330.7L458.58 329.34L459.08 327.9L459.56 326.36L460.04 324.74L460.5 323.03L460.95 321.24L461.4 319.37L461.83 317.41L462.25 315.38L462.66 313.26L463.06 311.07L463.45 308.8L463.82 306.46L464.19 304.04L464.54 301.55L464.89 298.99L465.22 296.37L465.54 293.68L465.86 290.92L466.16 288.1L466.44 285.23L466.72 282.29L466.99 279.3L467.24 276.25L467.49 273.15L467.72 270L467.94 266.8L468.15 263.56L468.35 260.27L468.54 256.94L468.72 253.58L468.88 250.17L469.04 246.73L469.18 243.26L469.31 239.76L469.43 236.23L469.54 232.68L469.63 229.11L469.72 225.51L469.79 221.9L469.86 218.27L469.91 214.63L469.95 210.98L469.98 207.33L469.99 203.66L470 200Z" dur="13s" begin="7.25s" repeatCount="indefinite"/></g></svg>
